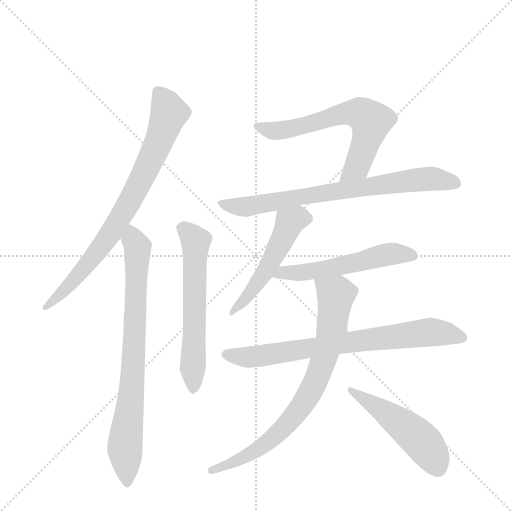
t = 0.00 s
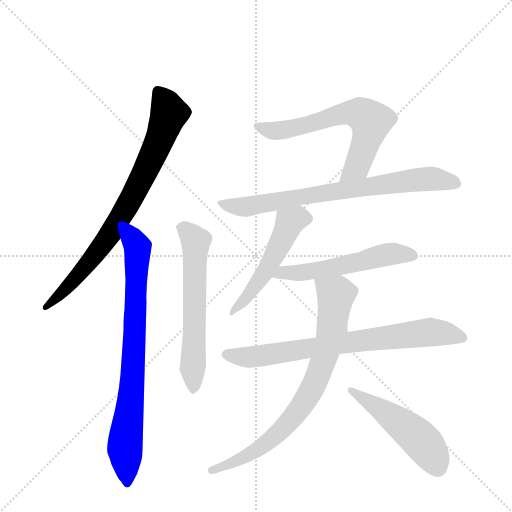
t = 1.61 s
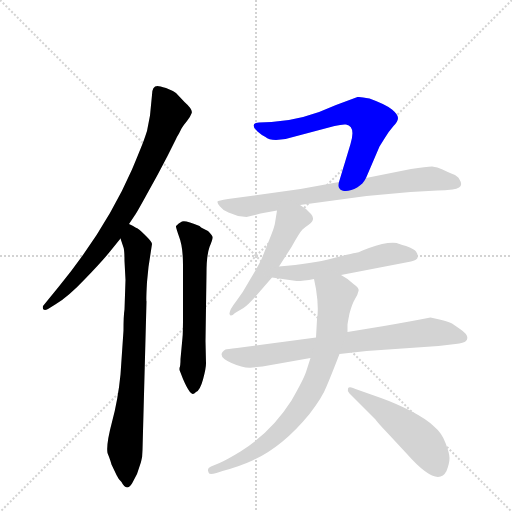
t = 3.21 s
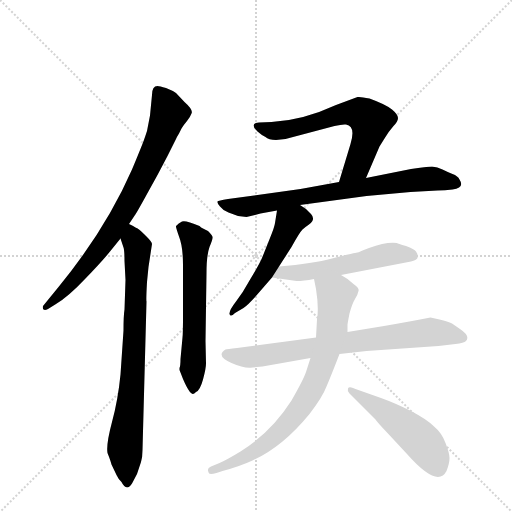
t = 4.82 s
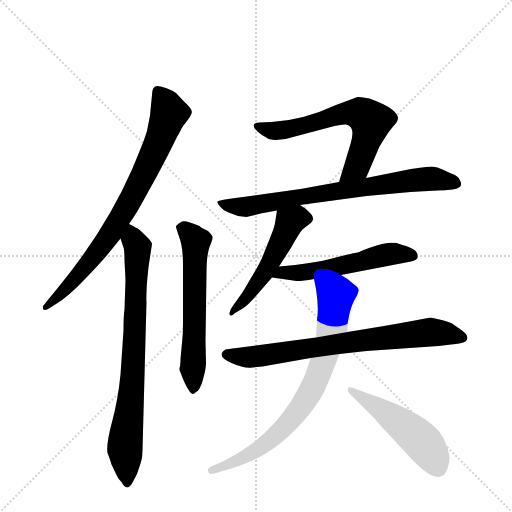
t = 6.42 s
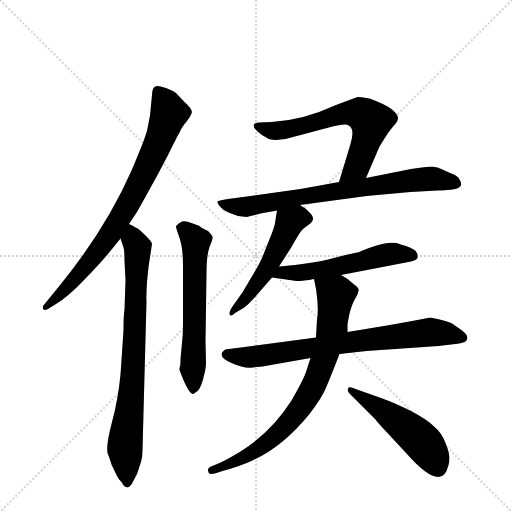
t = 8.03 s

The animated SVG that drew these frames (rendered in a browser with its animation timeline set to each time). Animation: 10 CSS @keyframes rules; one cycle of 8.03 s.

<svg version="1.1" viewBox="0 0 1024 1024" xmlns="http://www.w3.org/2000/svg">
  <g stroke="lightgray" stroke-dasharray="1,1" stroke-width="1" transform="scale(4, 4)">
    <line x1="0" y1="0" x2="256" y2="256"></line>
    <line x1="256" y1="0" x2="0" y2="256"></line>
    <line x1="128" y1="0" x2="128" y2="256"></line>
    <line x1="0" y1="128" x2="256" y2="128"></line>
  </g>
  <g transform="scale(1, -1) translate(0, -860)">
    <style type="text/css">
      
        @keyframes keyframes0 {
          from {
            stroke: blue;
            stroke-dashoffset: 769;
            stroke-width: 128;
          }
          71% {
            animation-timing-function: step-end;
            stroke: blue;
            stroke-dashoffset: 0;
            stroke-width: 128;
          }
          to {
            stroke: black;
            stroke-width: 1024;
          }
        }
        #make-me-a-hanzi-animation-0 {
          animation: keyframes0 0.8758138020833334s both;
          animation-delay: 0s;
          animation-timing-function: linear;
        }
      
        @keyframes keyframes1 {
          from {
            stroke: blue;
            stroke-dashoffset: 766;
            stroke-width: 128;
          }
          71% {
            animation-timing-function: step-end;
            stroke: blue;
            stroke-dashoffset: 0;
            stroke-width: 128;
          }
          to {
            stroke: black;
            stroke-width: 1024;
          }
        }
        #make-me-a-hanzi-animation-1 {
          animation: keyframes1 0.8733723958333334s both;
          animation-delay: 0.8758138020833334s;
          animation-timing-function: linear;
        }
      
        @keyframes keyframes2 {
          from {
            stroke: blue;
            stroke-dashoffset: 596;
            stroke-width: 128;
          }
          66% {
            animation-timing-function: step-end;
            stroke: blue;
            stroke-dashoffset: 0;
            stroke-width: 128;
          }
          to {
            stroke: black;
            stroke-width: 1024;
          }
        }
        #make-me-a-hanzi-animation-2 {
          animation: keyframes2 0.7350260416666666s both;
          animation-delay: 1.7491861979166667s;
          animation-timing-function: linear;
        }
      
        @keyframes keyframes3 {
          from {
            stroke: blue;
            stroke-dashoffset: 626;
            stroke-width: 128;
          }
          67% {
            animation-timing-function: step-end;
            stroke: blue;
            stroke-dashoffset: 0;
            stroke-width: 128;
          }
          to {
            stroke: black;
            stroke-width: 1024;
          }
        }
        #make-me-a-hanzi-animation-3 {
          animation: keyframes3 0.7594401041666666s both;
          animation-delay: 2.4842122395833335s;
          animation-timing-function: linear;
        }
      
        @keyframes keyframes4 {
          from {
            stroke: blue;
            stroke-dashoffset: 732;
            stroke-width: 128;
          }
          70% {
            animation-timing-function: step-end;
            stroke: blue;
            stroke-dashoffset: 0;
            stroke-width: 128;
          }
          to {
            stroke: black;
            stroke-width: 1024;
          }
        }
        #make-me-a-hanzi-animation-4 {
          animation: keyframes4 0.845703125s both;
          animation-delay: 3.24365234375s;
          animation-timing-function: linear;
        }
      
        @keyframes keyframes5 {
          from {
            stroke: blue;
            stroke-dashoffset: 508;
            stroke-width: 128;
          }
          62% {
            animation-timing-function: step-end;
            stroke: blue;
            stroke-dashoffset: 0;
            stroke-width: 128;
          }
          to {
            stroke: black;
            stroke-width: 1024;
          }
        }
        #make-me-a-hanzi-animation-5 {
          animation: keyframes5 0.6634114583333334s both;
          animation-delay: 4.08935546875s;
          animation-timing-function: linear;
        }
      
        @keyframes keyframes6 {
          from {
            stroke: blue;
            stroke-dashoffset: 535;
            stroke-width: 128;
          }
          64% {
            animation-timing-function: step-end;
            stroke: blue;
            stroke-dashoffset: 0;
            stroke-width: 128;
          }
          to {
            stroke: black;
            stroke-width: 1024;
          }
        }
        #make-me-a-hanzi-animation-6 {
          animation: keyframes6 0.6853841145833334s both;
          animation-delay: 4.752766927083333s;
          animation-timing-function: linear;
        }
      
        @keyframes keyframes7 {
          from {
            stroke: blue;
            stroke-dashoffset: 731;
            stroke-width: 128;
          }
          70% {
            animation-timing-function: step-end;
            stroke: blue;
            stroke-dashoffset: 0;
            stroke-width: 128;
          }
          to {
            stroke: black;
            stroke-width: 1024;
          }
        }
        #make-me-a-hanzi-animation-7 {
          animation: keyframes7 0.8448893229166666s both;
          animation-delay: 5.438151041666666s;
          animation-timing-function: linear;
        }
      
        @keyframes keyframes8 {
          from {
            stroke: blue;
            stroke-dashoffset: 762;
            stroke-width: 128;
          }
          71% {
            animation-timing-function: step-end;
            stroke: blue;
            stroke-dashoffset: 0;
            stroke-width: 128;
          }
          to {
            stroke: black;
            stroke-width: 1024;
          }
        }
        #make-me-a-hanzi-animation-8 {
          animation: keyframes8 0.8701171875s both;
          animation-delay: 6.283040364583333s;
          animation-timing-function: linear;
        }
      
        @keyframes keyframes9 {
          from {
            stroke: blue;
            stroke-dashoffset: 492;
            stroke-width: 128;
          }
          62% {
            animation-timing-function: step-end;
            stroke: blue;
            stroke-dashoffset: 0;
            stroke-width: 128;
          }
          to {
            stroke: black;
            stroke-width: 1024;
          }
        }
        #make-me-a-hanzi-animation-9 {
          animation: keyframes9 0.650390625s both;
          animation-delay: 7.153157552083333s;
          animation-timing-function: linear;
        }
      
    </style>
    
      <path d="M 258 412 L 270 430 Q 272 432 294 472 Q 316 511 335 548 L 352 582 Q 353 585 358 593 L 363 603 Q 368 611 374 618 Q 380 625 383 633 Q 387 640 369 656 L 352 674 Q 345 679 332 684 Q 319 688 315 688 Q 304 688 304 670 L 300 629 L 294 598 L 290 586 Q 287 576 264 521 Q 212 402 117 286 L 86 248 Q 85 243 87 241 Q 90 239 96 242 L 112 252 Q 137 267 170 302 Q 204 337 220 357 L 241 383 L 258 412 Z" fill="lightgray"></path>
    
      <path d="M 251 300 L 249 241 Q 247 229 247 199 L 241 111 Q 236 60 224 16 Q 212 -29 215 -46 Q 221 -61 223 -69 L 233 -90 Q 236 -97 243 -104 Q 253 -124 264 -107 L 274 -88 L 282 -64 Q 285 -54 285 -40 L 293 257 Q 292 260 294 296 L 297 326 L 304 372 Q 304 376 293 387 Q 282 398 278 401 Q 274 404 258 412 C 231 426 232 411 241 383 L 247 365 Q 249 359 249 338 L 251 300 Z" fill="lightgray"></path>
    
      <path d="M 365 185 L 361 142 Q 361 128 359 124 L 359 120 L 366 102 Q 379 72 386 72 Q 388 72 392 76 Q 400 79 406 101 Q 412 123 412 133 L 411 178 L 413 314 Q 413 349 419 366 Q 426 382 425 386 Q 425 389 416 398 L 406 403 Q 402 405 399 408 Q 371 420 364 417 Q 357 414 352 408 Q 351 407 358 387 Q 366 367 366 330 L 366 230 Q 366 193 365 185 Z" fill="lightgray"></path>
    
      <path d="M 732 504 L 759 567 L 769 583 Q 778 598 787 608 Q 796 617 796 624 Q 796 631 784 641 Q 772 651 739 663 Q 721 667 715 666 L 672 650 Q 605 619 543 616 L 518 615 Q 498 614 515 597 Q 524 589 531 586 Q 537 580 552 580 L 571 582 L 669 608 Q 685 612 692 611 Q 712 608 701 572 L 678 496 C 669 467 720 476 732 504 Z" fill="lightgray"></path>
    
      <path d="M 600 450 L 733 468 L 821 476 L 875 479 Q 890 479 905 481 Q 930 484 919 501 Q 916 508 905 512 Q 895 516 885 521 Q 875 526 864 527 Q 853 527 822 522 L 732 504 L 678 496 L 601 482 L 456 462 Q 436 459 435 457 Q 434 454 440 447 Q 446 439 457 435 L 476 428 L 493 426 L 521 433 L 554 439 L 600 450 Z" fill="lightgray"></path>
    
      <path d="M 558 327 L 583 366 Q 599 395 605 401 Q 612 407 618 411 Q 632 421 622 432 Q 613 443 600 450 C 574 466 559 469 554 439 L 550 414 Q 549 406 540 384 L 526 349 Q 521 335 499 299 Q 486 275 472 257 Q 458 239 459 232 Q 461 225 470 234 L 487 244 Q 496 250 511 267 L 544 305 L 558 327 Z" fill="lightgray"></path>
    
      <path d="M 682 310 L 822 337 Q 833 340 835 344 Q 836 352 832 357 Q 829 362 812 368 Q 795 373 794 374 Q 773 377 738 364 L 725 359 Q 717 355 710 354 Q 703 353 664 343 Q 626 333 558 327 C 528 324 514 309 544 305 L 593 298 Q 607 298 628 302 L 682 310 Z" fill="lightgray"></path>
    
      <path d="M 768 208 L 695 196 L 632 185 L 474 164 Q 454 162 451 161 Q 448 160 445 156 Q 437 145 463 134 Q 490 122 505 125 L 525 127 L 621 144 L 679 152 L 733 158 L 877 168 L 911 172 Q 928 174 932 178 Q 941 188 920 202 L 904 213 Q 896 217 879 221 L 861 225 Q 820 217 768 208 Z" fill="lightgray"></path>
    
      <path d="M 695 196 L 695 210 Q 695 213 699 233 Q 704 252 710 262 Q 716 272 717 278 Q 719 284 707 292 Q 694 304 682 310 C 657 326 622 331 628 302 L 632 282 Q 638 244 634 221 L 632 185 L 621 144 L 612 116 Q 607 101 583 59 Q 543 -4 481 -43 Q 453 -60 439 -66 L 422 -73 Q 413 -77 417 -84 Q 416 -91 433 -86 L 445 -82 Q 479 -73 505 -61 Q 565 -34 619 32 Q 645 66 653 87 Q 662 108 679 152 L 695 196 Z" fill="lightgray"></path>
    
      <path d="M 699 73 L 751 21 Q 754 16 775 -6 L 814 -48 Q 875 -117 893 -82 Q 899 -67 899 -56 Q 899 -46 891 -26 Q 884 -6 867 8 Q 854 21 822 38 Q 790 54 762 64 L 711 82 Q 698 88 696 83 Q 694 78 699 73 Z" fill="lightgray"></path>
    
    
      <clipPath id="make-me-a-hanzi-clip-0">
        <path d="M 258 412 L 270 430 Q 272 432 294 472 Q 316 511 335 548 L 352 582 Q 353 585 358 593 L 363 603 Q 368 611 374 618 Q 380 625 383 633 Q 387 640 369 656 L 352 674 Q 345 679 332 684 Q 319 688 315 688 Q 304 688 304 670 L 300 629 L 294 598 L 290 586 Q 287 576 264 521 Q 212 402 117 286 L 86 248 Q 85 243 87 241 Q 90 239 96 242 L 112 252 Q 137 267 170 302 Q 204 337 220 357 L 241 383 L 258 412 Z"></path>
      </clipPath>
      <path clip-path="url(#make-me-a-hanzi-clip-0)" d="M 316 676 L 333 651 L 336 627 L 269 474 L 201 365 L 142 293 L 91 245" fill="none" id="make-me-a-hanzi-animation-0" stroke-dasharray="641 1282" stroke-linecap="round"></path>
    
      <clipPath id="make-me-a-hanzi-clip-1">
        <path d="M 251 300 L 249 241 Q 247 229 247 199 L 241 111 Q 236 60 224 16 Q 212 -29 215 -46 Q 221 -61 223 -69 L 233 -90 Q 236 -97 243 -104 Q 253 -124 264 -107 L 274 -88 L 282 -64 Q 285 -54 285 -40 L 293 257 Q 292 260 294 296 L 297 326 L 304 372 Q 304 376 293 387 Q 282 398 278 401 Q 274 404 258 412 C 231 426 232 411 241 383 L 247 365 Q 249 359 249 338 L 251 300 Z"></path>
      </clipPath>
      <path clip-path="url(#make-me-a-hanzi-clip-1)" d="M 262 403 L 275 353 L 266 109 L 250 -32 L 254 -104" fill="none" id="make-me-a-hanzi-animation-1" stroke-dasharray="638 1276" stroke-linecap="round"></path>
    
      <clipPath id="make-me-a-hanzi-clip-2">
        <path d="M 365 185 L 361 142 Q 361 128 359 124 L 359 120 L 366 102 Q 379 72 386 72 Q 388 72 392 76 Q 400 79 406 101 Q 412 123 412 133 L 411 178 L 413 314 Q 413 349 419 366 Q 426 382 425 386 Q 425 389 416 398 L 406 403 Q 402 405 399 408 Q 371 420 364 417 Q 357 414 352 408 Q 351 407 358 387 Q 366 367 366 330 L 366 230 Q 366 193 365 185 Z"></path>
      </clipPath>
      <path clip-path="url(#make-me-a-hanzi-clip-2)" d="M 362 407 L 391 375 L 386 78" fill="none" id="make-me-a-hanzi-animation-2" stroke-dasharray="468 936" stroke-linecap="round"></path>
    
      <clipPath id="make-me-a-hanzi-clip-3">
        <path d="M 732 504 L 759 567 L 769 583 Q 778 598 787 608 Q 796 617 796 624 Q 796 631 784 641 Q 772 651 739 663 Q 721 667 715 666 L 672 650 Q 605 619 543 616 L 518 615 Q 498 614 515 597 Q 524 589 531 586 Q 537 580 552 580 L 571 582 L 669 608 Q 685 612 692 611 Q 712 608 701 572 L 678 496 C 669 467 720 476 732 504 Z"></path>
      </clipPath>
      <path clip-path="url(#make-me-a-hanzi-clip-3)" d="M 516 606 L 543 599 L 574 600 L 687 633 L 725 631 L 742 617 L 735 587 L 717 533 L 684 502" fill="none" id="make-me-a-hanzi-animation-3" stroke-dasharray="498 996" stroke-linecap="round"></path>
    
      <clipPath id="make-me-a-hanzi-clip-4">
        <path d="M 600 450 L 733 468 L 821 476 L 875 479 Q 890 479 905 481 Q 930 484 919 501 Q 916 508 905 512 Q 895 516 885 521 Q 875 526 864 527 Q 853 527 822 522 L 732 504 L 678 496 L 601 482 L 456 462 Q 436 459 435 457 Q 434 454 440 447 Q 446 439 457 435 L 476 428 L 493 426 L 521 433 L 554 439 L 600 450 Z"></path>
      </clipPath>
      <path clip-path="url(#make-me-a-hanzi-clip-4)" d="M 440 453 L 491 446 L 835 501 L 872 502 L 910 493" fill="none" id="make-me-a-hanzi-animation-4" stroke-dasharray="604 1208" stroke-linecap="round"></path>
    
      <clipPath id="make-me-a-hanzi-clip-5">
        <path d="M 558 327 L 583 366 Q 599 395 605 401 Q 612 407 618 411 Q 632 421 622 432 Q 613 443 600 450 C 574 466 559 469 554 439 L 550 414 Q 549 406 540 384 L 526 349 Q 521 335 499 299 Q 486 275 472 257 Q 458 239 459 232 Q 461 225 470 234 L 487 244 Q 496 250 511 267 L 544 305 L 558 327 Z"></path>
      </clipPath>
      <path clip-path="url(#make-me-a-hanzi-clip-5)" d="M 614 423 L 593 423 L 579 415 L 533 320 L 498 270 L 464 236" fill="none" id="make-me-a-hanzi-animation-5" stroke-dasharray="380 760" stroke-linecap="round"></path>
    
      <clipPath id="make-me-a-hanzi-clip-6">
        <path d="M 682 310 L 822 337 Q 833 340 835 344 Q 836 352 832 357 Q 829 362 812 368 Q 795 373 794 374 Q 773 377 738 364 L 725 359 Q 717 355 710 354 Q 703 353 664 343 Q 626 333 558 327 C 528 324 514 309 544 305 L 593 298 Q 607 298 628 302 L 682 310 Z"></path>
      </clipPath>
      <path clip-path="url(#make-me-a-hanzi-clip-6)" d="M 551 308 L 569 316 L 597 314 L 673 326 L 787 353 L 824 348" fill="none" id="make-me-a-hanzi-animation-6" stroke-dasharray="407 814" stroke-linecap="round"></path>
    
      <clipPath id="make-me-a-hanzi-clip-7">
        <path d="M 768 208 L 695 196 L 632 185 L 474 164 Q 454 162 451 161 Q 448 160 445 156 Q 437 145 463 134 Q 490 122 505 125 L 525 127 L 621 144 L 679 152 L 733 158 L 877 168 L 911 172 Q 928 174 932 178 Q 941 188 920 202 L 904 213 Q 896 217 879 221 L 861 225 Q 820 217 768 208 Z"></path>
      </clipPath>
      <path clip-path="url(#make-me-a-hanzi-clip-7)" d="M 454 151 L 491 145 L 528 149 L 859 196 L 924 185" fill="none" id="make-me-a-hanzi-animation-7" stroke-dasharray="603 1206" stroke-linecap="round"></path>
    
      <clipPath id="make-me-a-hanzi-clip-8">
        <path d="M 695 196 L 695 210 Q 695 213 699 233 Q 704 252 710 262 Q 716 272 717 278 Q 719 284 707 292 Q 694 304 682 310 C 657 326 622 331 628 302 L 632 282 Q 638 244 634 221 L 632 185 L 621 144 L 612 116 Q 607 101 583 59 Q 543 -4 481 -43 Q 453 -60 439 -66 L 422 -73 Q 413 -77 417 -84 Q 416 -91 433 -86 L 445 -82 Q 479 -73 505 -61 Q 565 -34 619 32 Q 645 66 653 87 Q 662 108 679 152 L 695 196 Z"></path>
      </clipPath>
      <path clip-path="url(#make-me-a-hanzi-clip-8)" d="M 635 298 L 672 270 L 661 184 L 637 111 L 614 64 L 567 5 L 526 -32 L 466 -66 L 425 -81" fill="none" id="make-me-a-hanzi-animation-8" stroke-dasharray="634 1268" stroke-linecap="round"></path>
    
      <clipPath id="make-me-a-hanzi-clip-9">
        <path d="M 699 73 L 751 21 Q 754 16 775 -6 L 814 -48 Q 875 -117 893 -82 Q 899 -67 899 -56 Q 899 -46 891 -26 Q 884 -6 867 8 Q 854 21 822 38 Q 790 54 762 64 L 711 82 Q 698 88 696 83 Q 694 78 699 73 Z"></path>
      </clipPath>
      <path clip-path="url(#make-me-a-hanzi-clip-9)" d="M 703 80 L 838 -17 L 876 -75" fill="none" id="make-me-a-hanzi-animation-9" stroke-dasharray="364 728" stroke-linecap="round"></path>
    
  </g>
</svg>
